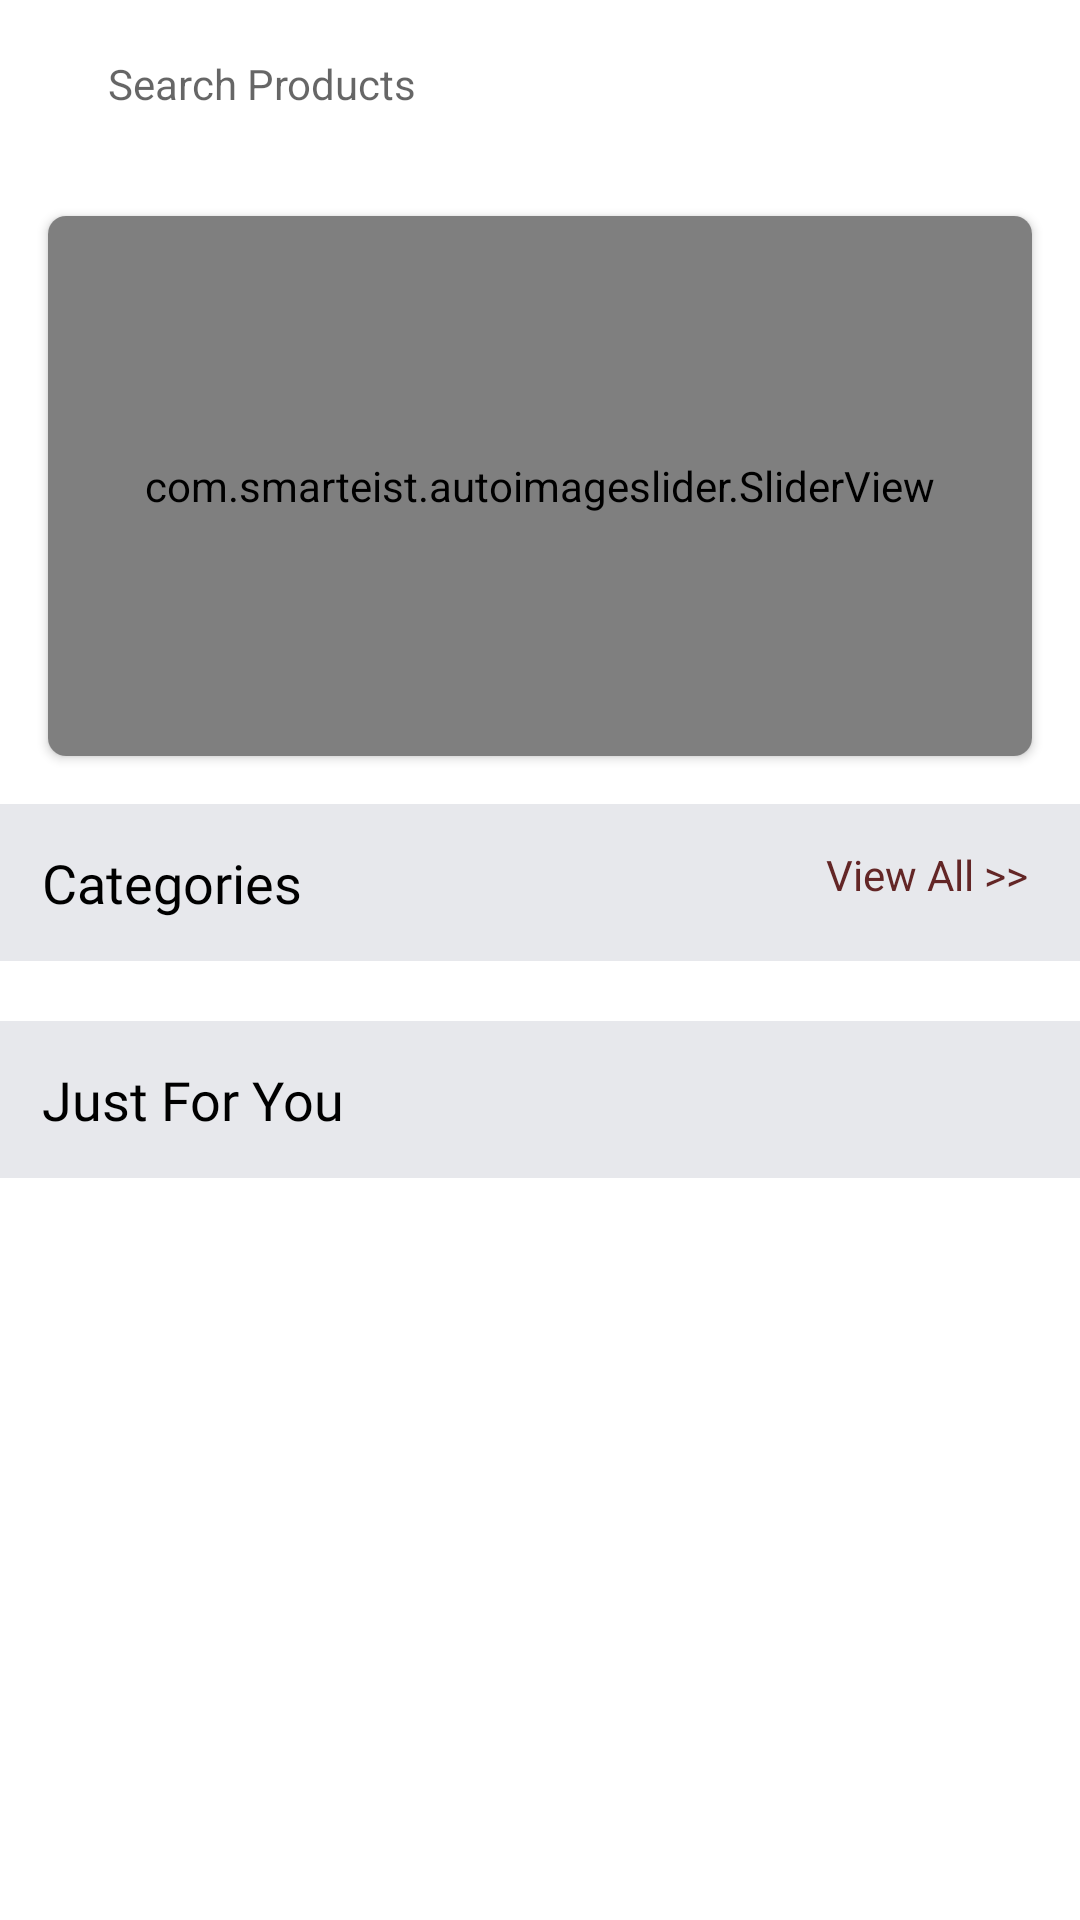

Android layout source for this screen:
<!-- AndroidManifest.xml: application theme Theme.Ecommerce -->
<!-- res/layout/fragment_home.xml -->
<?xml version="1.0" encoding="utf-8"?>
<LinearLayout xmlns:android="http://schemas.android.com/apk/res/android"
    xmlns:app="http://schemas.android.com/apk/res-auto"
    xmlns:tools="http://schemas.android.com/tools"
    android:layout_width="match_parent"
    android:layout_height="match_parent"
    android:orientation="vertical"
    tools:context=".home.fragmets.home.HomeFragment">
    <androidx.appcompat.widget.Toolbar
        android:background="@color/white"
        android:layout_width="match_parent"
        android:layout_height="wrap_content">


        <LinearLayout
            android:id="@+id/searchLL"
            android:paddingEnd="10dp"
            android:paddingStart="10dp"
            android:gravity="center_vertical"
            android:orientation="horizontal"
            android:background="@drawable/box_shape"

            android:layout_marginEnd="14dp"
            android:layout_width="match_parent"
            android:layout_height="40dp">
            <ImageView
                android:layout_width="wrap_content"
                android:layout_height="wrap_content"
                android:layout_marginRight="10dp"
                android:src="@drawable/ic_baseline_search_24"/>

            <TextView
                android:id="@+id/goSearch"
                android:layout_width="match_parent"
                android:layout_height="wrap_content"
                android:hint="Search Products"/>


        </LinearLayout>
    </androidx.appcompat.widget.Toolbar>

    <androidx.core.widget.NestedScrollView
        android:layout_width="match_parent"
        android:layout_height="match_parent">

        <LinearLayout

            android:layout_width="match_parent"
            android:layout_height="match_parent"

            android:orientation="vertical">

            <androidx.cardview.widget.CardView
                android:layout_width="match_parent"
                android:layout_height="wrap_content"
                android:layout_margin="16dp"
                app:cardCornerRadius="6dp">

                <com.smarteist.autoimageslider.SliderView
                    android:id="@+id/imageSlider"
                    android:layout_width="match_parent"
                    android:layout_height="180dp"
                    app:sliderAnimationDuration="600"
                    app:sliderAutoCycleDirection="back_and_forth"
                    app:sliderAutoCycleEnabled="true"
                    app:sliderIndicatorAnimationDuration="600"
                    app:sliderIndicatorGravity="center_horizontal|bottom"
                    app:sliderIndicatorMargin="15dp"
                    app:sliderIndicatorOrientation="horizontal"
                    app:sliderIndicatorPadding="3dp"
                    app:sliderIndicatorRadius="2dp"
                    app:sliderIndicatorSelectedColor="@color/laal"
                    app:sliderIndicatorUnselectedColor="#FFF"
                    app:sliderScrollTimeInSec="1"
                    app:sliderStartAutoCycle="true" />

            </androidx.cardview.widget.CardView>

            <RelativeLayout
                android:layout_width="match_parent"
                android:layout_height="wrap_content"
                android:background="@color/grey_divider"
                android:padding="@dimen/normal_spacing">

                <TextView
                    android:layout_width="wrap_content"
                    android:layout_height="wrap_content"
                    android:text="Categories"
                    android:fontFamily="@font/roboto_regular"
                    android:textColor="@color/black"
                    android:textSize="18sp" />

                <TextView
                    android:id="@+id/viewAllTV"
                    android:layout_width="wrap_content"
                    android:layout_height="wrap_content"
                    android:layout_alignParentEnd="true"
                    android:text="View All >> "
                    android:textColor="@color/laal"
                    android:textSize="14sp" />
            </RelativeLayout>

            <androidx.recyclerview.widget.RecyclerView
                android:id="@+id/categoryRV"
                android:layout_width="match_parent"
                android:layout_height="wrap_content"
                android:layout_marginTop="10dp"
                android:layout_marginBottom="10dp"
                android:orientation="horizontal"

                />


            <TextView
                android:layout_width="match_parent"
                android:layout_height="wrap_content"
                android:background="@color/grey_divider"
                android:padding="@dimen/normal_spacing"
                android:text="Just For You"
                android:fontFamily="@font/roboto_regular"
                android:textColor="@color/black"
                android:textSize="18sp" />

            <RelativeLayout
                android:layout_width="match_parent"
                android:layout_height="match_parent"
                app:layout_behavior="@string/appbar_scrolling_view_behavior">

                <androidx.recyclerview.widget.RecyclerView
                    android:id="@+id/allProductRV"
                    android:layout_width="match_parent"
                    android:layout_height="match_parent"
                    android:padding="@dimen/normal_spacing" />

                <ProgressBar
                    android:id="@+id/loadingProgress"
                    android:layout_width="wrap_content"
                    android:layout_height="wrap_content"
                    android:layout_centerInParent="true"
                    android:visibility="gone" />


            </RelativeLayout>
        </LinearLayout>

    </androidx.core.widget.NestedScrollView>

</LinearLayout>
<!-- resources referenced by this layout -->
<resources>
  <color name="black">#FF000000</color>
  <color name="grey_divider">#E7E8EC</color>
  <color name="laal">#632626</color>
  <color name="white">#FFFFFFFF</color>
  <dimen name="normal_spacing">14dp</dimen>
  <style name="Theme.Ecommerce" parent="Theme.MaterialComponents.DayNight.NoActionBar">
          
          <item name="colorPrimary">@color/laal</item>
          <item name="colorPrimaryVariant">@color/white</item>
          <item name="colorOnPrimary">@color/white</item>
          
          <item name="colorSecondary">@color/teal_200</item>
          <item name="colorSecondaryVariant">@color/teal_700</item>
          <item name="colorOnSecondary">@color/black</item>
          
  
          <item name="android:statusBarColor" tools:targetApi="l">?attr/colorPrimaryVariant</item>
          
      </style>
  <color name="teal_200">#FF03DAC5</color>
  <color name="teal_700">#FF018786</color>
</resources>
